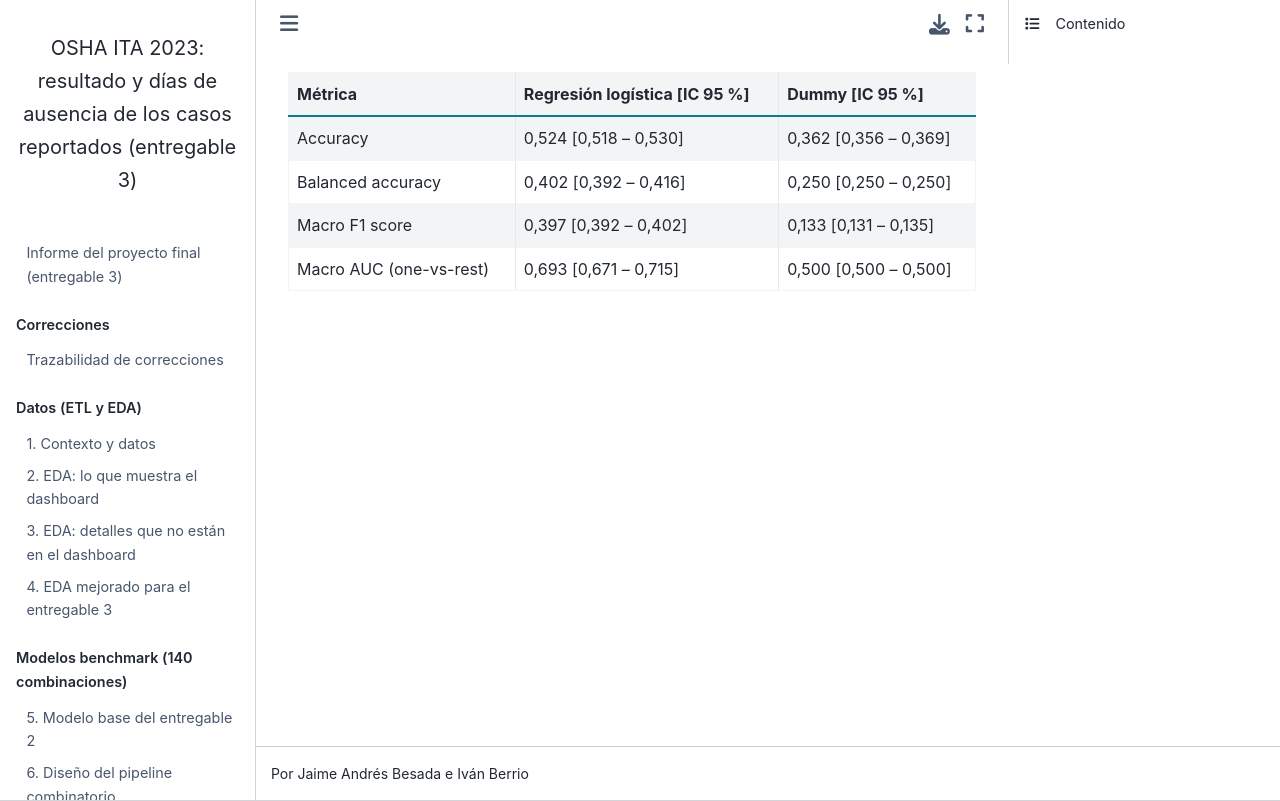

repository: BESADAJ/osha-ita-2023-case-outcome-classification-entregable-3 · page: _generated/tabla_metricas.html · generator: jekyll

| Métrica | Regresión logística [IC 95 %] | Dummy [IC 95 %] |
|---|---|---|
| Accuracy | 0,524 [0,518 – 0,530] | 0,362 [0,356 – 0,369] |
| Balanced accuracy | 0,402 [0,392 – 0,416] | 0,250 [0,250 – 0,250] |
| Macro F1 score | 0,397 [0,392 – 0,402] | 0,133 [0,131 – 0,135] |
| Macro AUC (one-vs-rest) | 0,693 [0,671 – 0,715] | 0,500 [0,500 – 0,500] |
